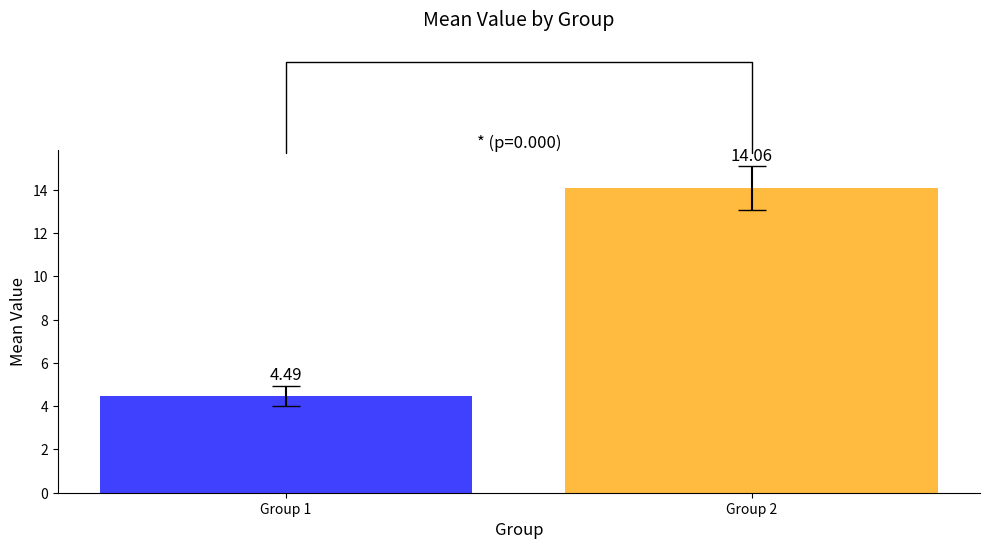
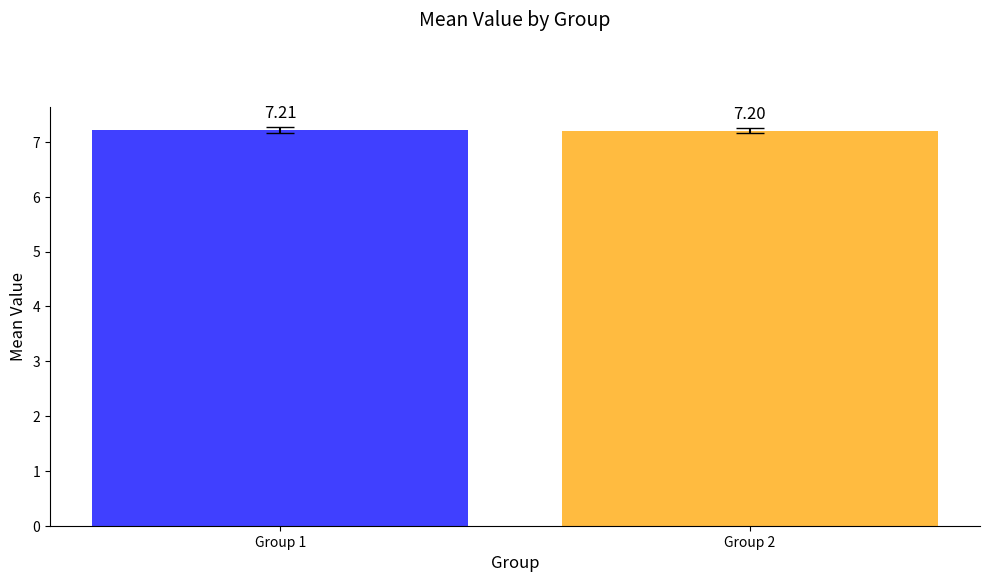

Here is the Python script that generated these plots, in order:
import numpy as np
import matplotlib.pyplot as plt
from scipy import stats
import pandas as pd

def significant_means(group_var=None, numeric_var=None, alpha=0.05, colors=['blue', 'orange'], axis_label_size=12, value_labels=True):
    """
    This function plots the mean values of two groups along with their standard error of the mean (SEM). 
    It also performs a t-test to check if the difference between the means of the two groups is significant.

    Parameters:
    -----------
    group_var : pandas.Series, optional
        A pandas series containing the group variable which separates the data into two groups (group 0 and group 1).
        It cannot be None, and it is expected to contain values 0 and 1.
    
    numeric_var : pandas.Series, optional
        A pandas series containing the numeric data variable. This variable is used to compute the means and SEM.
        It cannot be None.
    
    alpha : float, default=0.05
        The significance level used in the t-test to determine if the means are significantly different. 
        If the p-value obtained from the t-test is less than alpha, a significant difference is assumed.
    
    colors : list, default=['blue', 'orange']
        A list containing two strings representing the colors to be used for the two bar plots corresponding to group 0 and group 1.

    axis_label_size : int, default=12
        The fontsize to be used for the axis labels and annotations.

    value_labels : bool, default=True
        A flag to indicate whether the mean values should be displayed at the top of the bars.

    Returns:
    --------
    None

    Raises:
    -------
    ValueError
        If either group_var or numeric_var is None.
    """
    if group_var is None or numeric_var is None:
        raise ValueError("group_var and numeric_var cannot be None")

    group1_data = numeric_var[group_var == 0].dropna()
    group2_data = numeric_var[group_var == 1].dropna()

    means = [group1_data.mean(), group2_data.mean()]
    errors = [group1_data.sem(), group2_data.sem()]

    fig, ax = plt.subplots(figsize=(10, 6))
    
    bars = ax.bar(['Group 1', 'Group 2'], means, yerr=errors, color=colors, capsize=10, alpha=0.75)
    
    y_max = max(means) + max(errors) + 0.5
    
    if value_labels:
        ax.text(0, means[0] + errors[0] + 0.1, f'{means[0]:.2f}', ha='center', va='bottom', fontsize=axis_label_size)
        ax.text(1, means[1] + errors[1] + 0.1, f'{means[1]:.2f}', ha='center', va='bottom', fontsize=axis_label_size)
    
    t_stat, p_val = stats.ttest_ind(group1_data, group2_data)
    if p_val < alpha:
        ax.annotate("", xy=(0, y_max), xycoords='data',
                    xytext=(1, y_max), textcoords='data',
                    arrowprops=dict(arrowstyle="-", ec='black',
                                    connectionstyle="bar,fraction=0.2"))
        ax.text(0.5, y_max + 0.2, f'* (p={p_val:.3f})', ha='center', va='bottom', fontsize=axis_label_size)
        y_max += 0.4  # Adjusting y_max to make space for the bracket and label

    ax.set_ylabel('Mean Value', fontsize=axis_label_size)
    ax.set_xlabel('Group', fontsize=axis_label_size)
    ax.set_title('Mean Value by Group', fontsize=axis_label_size+2, y=1.02 + (0.02 * y_max))  # Adjusted the y-position dynamically based on y_max
    ax.spines['top'].set_visible(False)
    ax.spines['right'].set_visible(False)

    plt.tight_layout()
    plt.show()

# Synthetic data to test the function
data = {
    'group_var': [0, 0, 0, 0, 0, 0, 0, 0, 1, 1, 1, 1, 1, 1, 1, 1],
    'significant_difference': [6.1, 3.3, 2.9, 4.0, 4.9, 5.5, 3.2, 6.0, 12.9, 19.5, 11.2, 14.8, 12.1, 15.3, 15.7, 11.0],
    'no_significant_difference': [7.1, 7.3, 7.0, 7.2, 7.5, 7.1, 7.3, 7.2, 7.1, 7.3, 7.4, 7.2, 7.3, 7.0, 7.1, 7.2]
}

df = pd.DataFrame(data)
significant_means(group_var=df['group_var'], numeric_var=df['significant_difference'])
significant_means(group_var=df['group_var'], numeric_var=df['no_significant_difference'])
